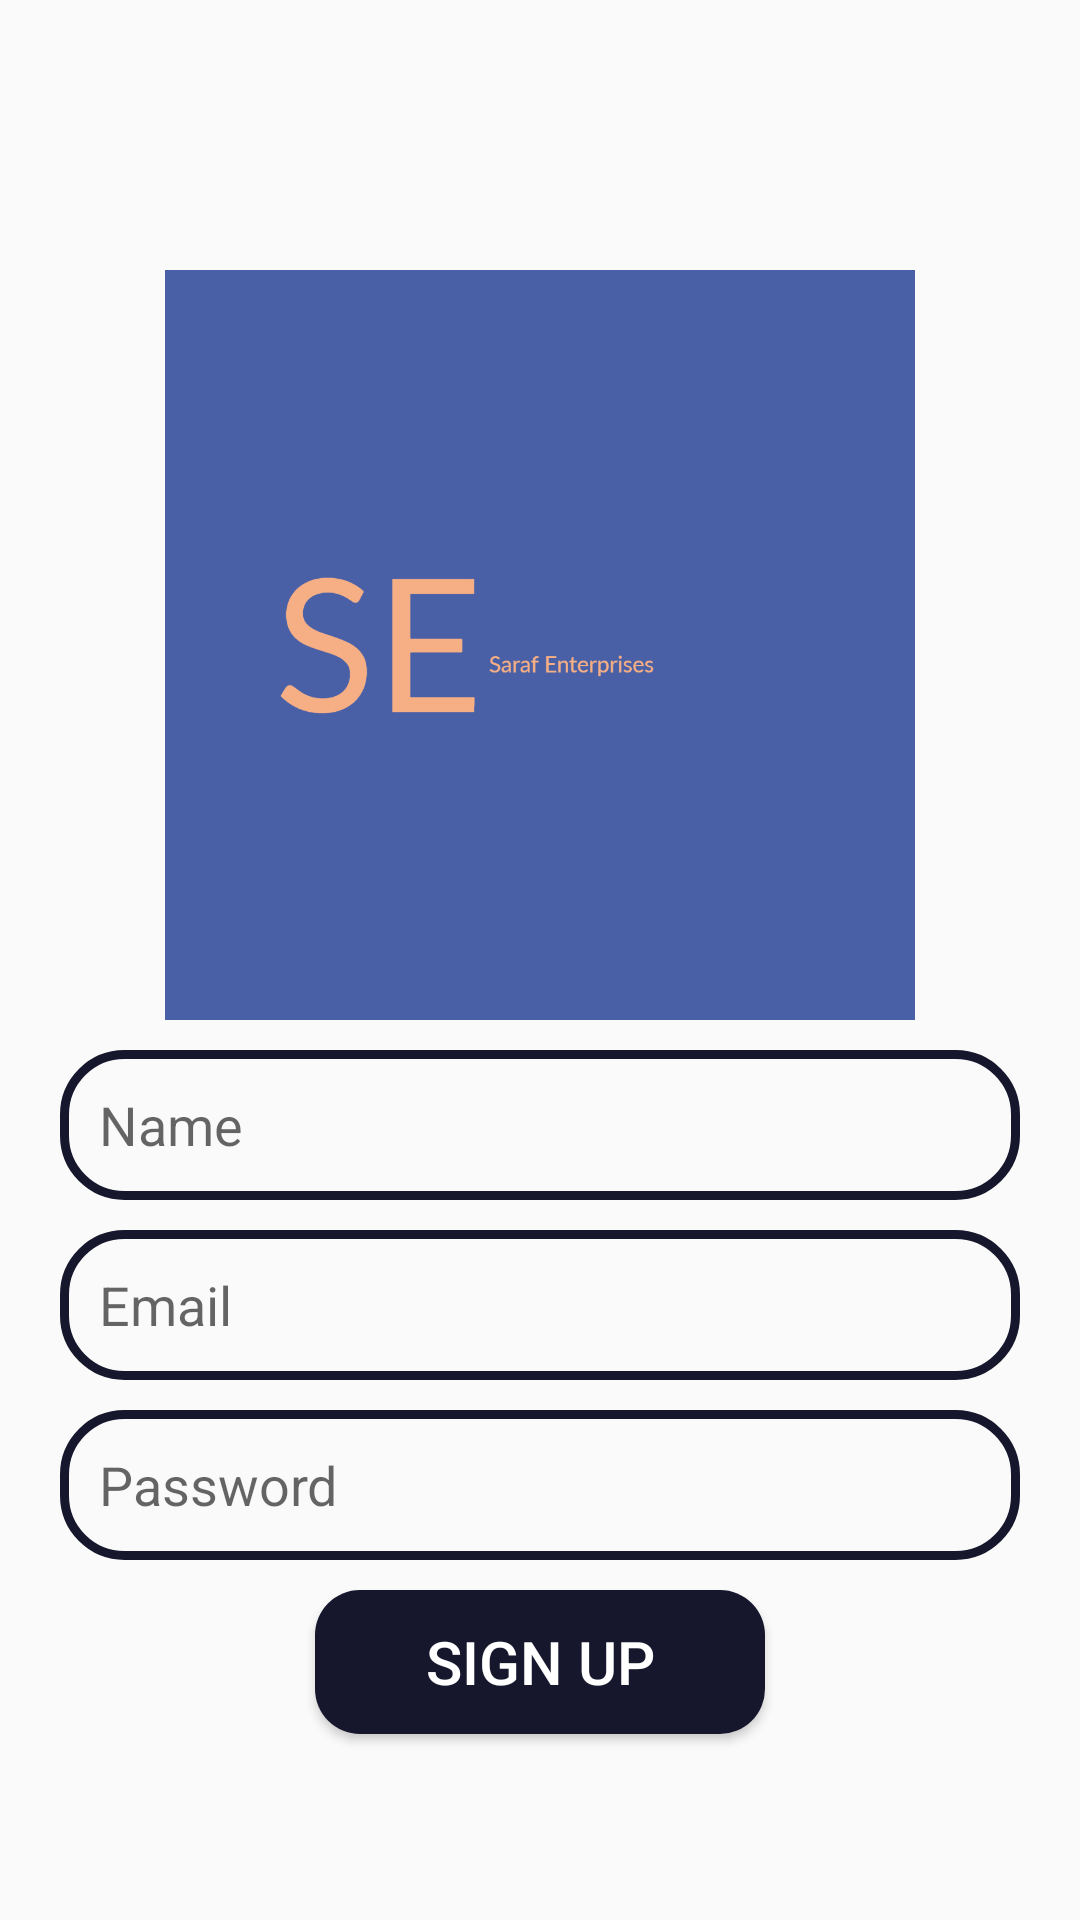

This screen was rendered from an Android layout file. Write that file and the resources it references.
<!-- AndroidManifest.xml: application theme Theme.Chatterkotlin -->
<!-- res/layout/activity_signup.xml -->
<?xml version="1.0" encoding="utf-8"?>
<RelativeLayout xmlns:android="http://schemas.android.com/apk/res/android"
    xmlns:app="http://schemas.android.com/apk/res-auto"
    xmlns:tools="http://schemas.android.com/tools"
    android:layout_width="match_parent"
    android:layout_height="match_parent"
    tools:context=".Signup">

    <ImageView
        android:id="@+id/app_logo"
        android:layout_width="250dp"
        android:layout_height="250dp"
        android:layout_centerHorizontal="true"
        android:layout_marginTop="90dp"
        android:src="@drawable/saraf_enterprises" />

    <EditText
        android:id="@+id/edt_name"
        android:layout_width="match_parent"
        android:layout_height="50dp"
        android:layout_below="@+id/app_logo"
        android:layout_marginTop="10dp"
        android:background="@drawable/edt_background"
        android:paddingLeft="13dp"
        android:hint="Name"
        android:layout_marginLeft="20dp"
        android:layout_marginRight="20dp"/>

    <EditText
        android:id="@+id/edt_email"
        android:layout_width="match_parent"
        android:layout_height="50dp"
        android:layout_below="@+id/edt_name"
        android:layout_marginTop="10dp"
        android:background="@drawable/edt_background"
        android:paddingLeft="13dp"
        android:hint="Email"
        android:layout_marginLeft="20dp"
        android:layout_marginRight="20dp"/>

    <EditText
        android:id="@+id/edt_password"
        android:layout_width="match_parent"
        android:layout_height="50dp"
        android:layout_below="@+id/edt_email"
        android:layout_marginTop="10dp"
        android:background="@drawable/edt_background"
        android:paddingLeft="13dp"
        android:hint="Password"
        android:layout_marginLeft="20dp"
        android:layout_marginRight="20dp"/>

    <Button
        android:id="@+id/btn_signup"
        android:layout_width="150dp"
        android:layout_height="wrap_content"
        android:layout_below="@+id/edt_password"
        android:text="Sign up"
        android:background="@drawable/btn_background"
        android:textColor="@color/white"
        android:textSize="20sp"
        android:layout_centerHorizontal="true"
        android:layout_marginTop="10dp"
        />


</RelativeLayout>
<!-- resources referenced by this layout -->
<resources>
  <color name="white">#FFFFFFFF</color>
  <!-- drawable btn_background (drawable) -->
  <?xml version="1.0" encoding="utf-8"?>
  <shape xmlns:android="http://schemas.android.com/apk/res/android">
      <corners android:radius="15dp"/>
      <solid android:color="@color/dark_blue"/>
  </shape>
  <!-- drawable edt_background (drawable) -->
  <?xml version="1.0" encoding="utf-8"?>
  <shape xmlns:android="http://schemas.android.com/apk/res/android">
      <corners android:radius="20dp"/>
      <stroke android:color="@color/dark_blue"
          android:width="3dp"/>
  </shape>
  <!-- drawable saraf_enterprises: jpeg bitmap (drawable, 62563 bytes) -->
  <style name="Theme.Chatterkotlin" parent="Theme.AppCompat.Light.DarkActionBar">
          
          <item name="colorPrimary">@color/purple_500</item>
          <item name="colorPrimaryVariant">@color/purple_700</item>
          <item name="colorOnPrimary">@color/white</item>
          
          <item name="colorSecondary">@color/teal_200</item>
          <item name="colorSecondaryVariant">@color/teal_700</item>
          <item name="colorOnSecondary">@color/black</item>
          
          <item name="android:statusBarColor" tools:targetApi="l">?attr/colorPrimaryVariant</item>
          
      </style>
  <color name="dark_blue">#16172c</color>
  <color name="purple_500">#FF6200EE</color>
  <color name="purple_700">#FF3700B3</color>
  <color name="teal_200">#FF03DAC5</color>
  <color name="teal_700">#FF018786</color>
  <color name="black">#FF000000</color>
</resources>
